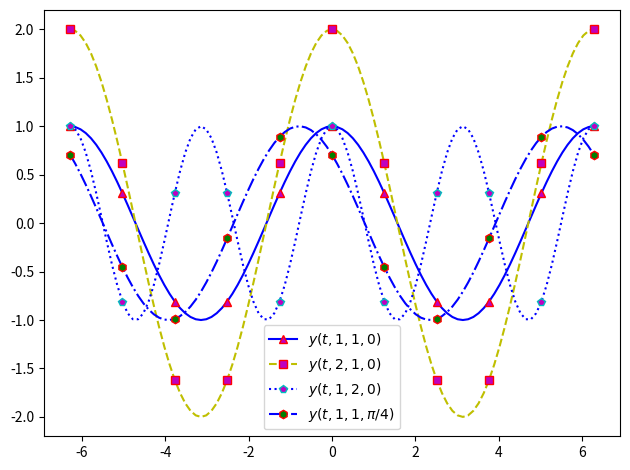

Write the Python code that produced this figure.
#!/usr/bin/env python3
# -*- coding: utf-8 -*-
"""
[sinusoidal.py]
[redacted]
[redacted]

[redacted]
[redacted]
[redacted]
"""

import numpy as np
import matplotlib.pyplot as plt
def y(t, A, omega, phi):
    val = A*np.cos(omega*t + phi)
    return val
t = np.linspace(-2*np.pi, 2*np.pi, 101)
x1 = y(t, 1, 1, 0)
x2 = y(t, 2, 1, 0)
x3 = y(t, 1, 2, 0)
x4 = y(t, 1, 1, np.pi/4)

fig = plt.figure(num=1, clear=True)
ax = fig.add_subplot(1, 1, 1)

ax.plot(t, x1, 'b^-', markevery=10, mec='r', mfc='m', label= '$y(t, 1, 1, 0)$')
ax.plot(t, x2, 'ys--', markeredgecolor='r', markerfacecolor='m', markevery=10, label= '$y(t, 2, 1, 0)$')
ax.plot(t, x3, 'bp:', mec='c', mfc='m', markevery=10, label = '$y(t, 1, 2, 0)$')
ax.plot(t, x4, 'bh-.', mec='r', mfc='g', markevery=10, label = '$y(t, 1, 1, \pi/4)$')
plt.legend(loc='best')
plt.show
fig.tight_layout()
fig.savefig('cosine_plot.png')    
    